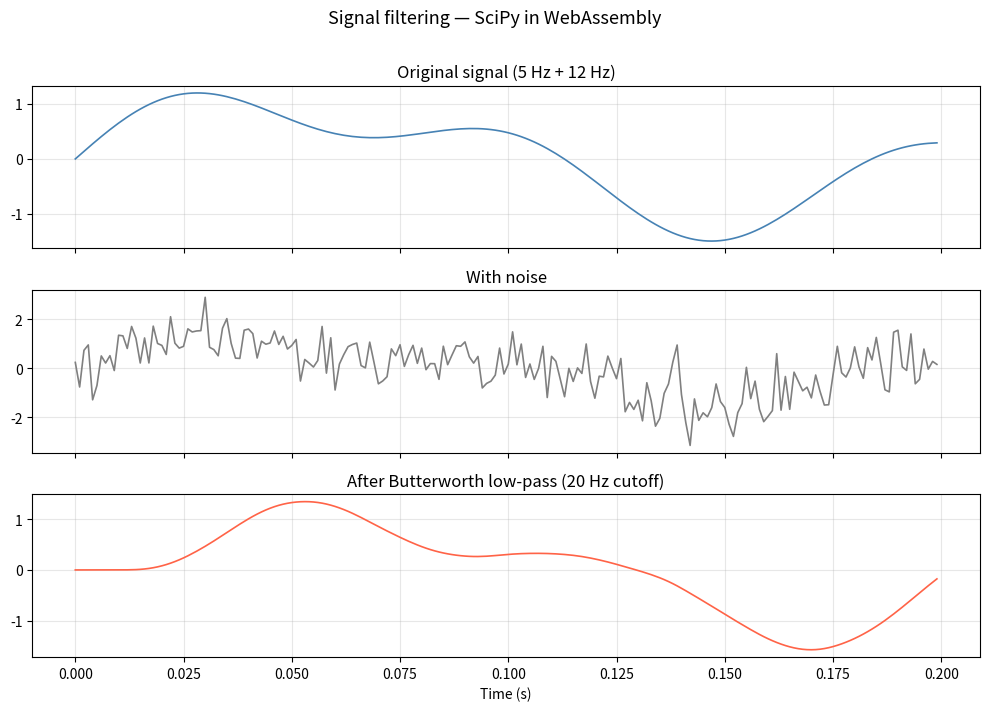
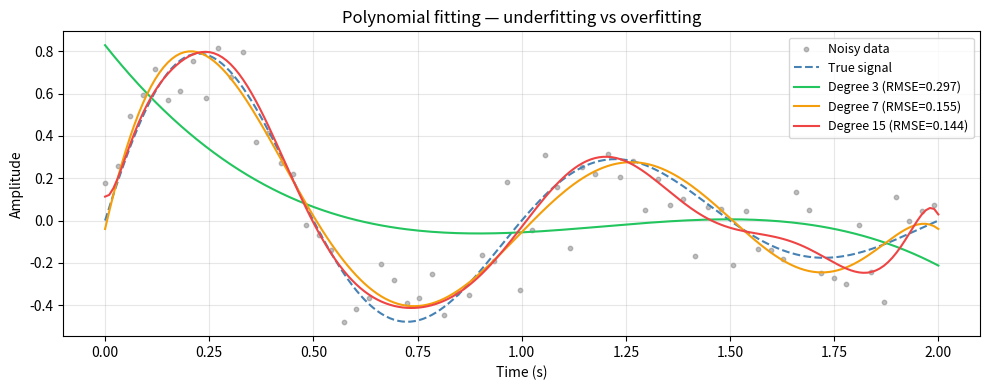

Recreate these plots in Python, in order.
%load_ext conda_emscripten

%conda install scipy

import numpy as np
import matplotlib.pyplot as plt
from scipy import signal

rng = np.random.default_rng(42)
fs = 1000  # sampling rate (Hz)
t = np.arange(0, 1.0, 1.0 / fs)

# Two sine waves buried in noise
clean = np.sin(2 * np.pi * 5 * t) + 0.5 * np.sin(2 * np.pi * 12 * t)
noisy = clean + 0.8 * rng.standard_normal(len(t))

# 4th-order Butterworth low-pass at 20 Hz
sos = signal.butter(4, 20, btype="low", fs=fs, output="sos")
filtered = signal.sosfilt(sos, noisy)

fig, axes = plt.subplots(3, 1, figsize=(10, 7), sharex=True)
for ax, data, title, color in zip(
    axes,
    [clean, noisy, filtered],
    ["Original signal (5 Hz + 12 Hz)", "With noise", "After Butterworth low-pass (20 Hz cutoff)"],
    ["steelblue", "gray", "tomato"],
):
    ax.plot(t[:200], data[:200], color=color, linewidth=1.2)
    ax.set_title(title)
    ax.grid(alpha=0.3)

axes[-1].set_xlabel("Time (s)")
fig.suptitle("Signal filtering — SciPy in WebAssembly", fontsize=13, y=1.01)
plt.tight_layout()
plt.show()

A = rng.standard_normal((5, 5))
A = A + A.T  # make symmetric

# Power iteration: find the dominant eigenvalue without LAPACK
v = rng.standard_normal(A.shape[0])
v = v / np.linalg.norm(v)

for step in range(50):
    w = A @ v
    eigenvalue = v @ w
    v = w / np.linalg.norm(w)

print(f"Matrix shape:       {A.shape}")
print(f"Dominant eigenvalue: {eigenvalue:+.6f}")
print(f"Rayleigh residual:   {np.linalg.norm(A @ v - eigenvalue * v):.2e}")

# Matrix properties via pure operations
print(f"\nTrace (sum of diag):  {np.trace(A):+.6f}")
print(f"Frobenius norm:       {np.sqrt(np.sum(A**2)):.6f}")
print(f"Symmetric check:      {np.allclose(A, A.T)}")

t_data = np.linspace(0, 2, 200)
y_true = np.sin(2 * np.pi * t_data) * np.exp(-t_data)
y_noisy = y_true + 0.15 * rng.standard_normal(len(t_data))

# Fit polynomials of increasing degree
fig, ax = plt.subplots(figsize=(10, 4))
ax.scatter(t_data[::3], y_noisy[::3], s=10, alpha=0.5, label="Noisy data", color="gray")
ax.plot(t_data, y_true, "--", color="steelblue", linewidth=1.5, label="True signal")

colors = ["#22c55e", "#f59e0b", "#ef4444"]
for degree, color in zip([3, 7, 15], colors):
    coeffs = np.polyfit(t_data, y_noisy, degree)
    y_fit = np.polyval(coeffs, t_data)
    residual = np.sqrt(np.mean((y_noisy - y_fit) ** 2))
    ax.plot(t_data, y_fit, color=color, linewidth=1.5,
            label=f"Degree {degree} (RMSE={residual:.3f})")

ax.legend(fontsize=9)
ax.set(xlabel="Time (s)", ylabel="Amplitude",
       title="Polynomial fitting — underfitting vs overfitting")
ax.grid(alpha=0.3)
plt.tight_layout()
plt.show()
